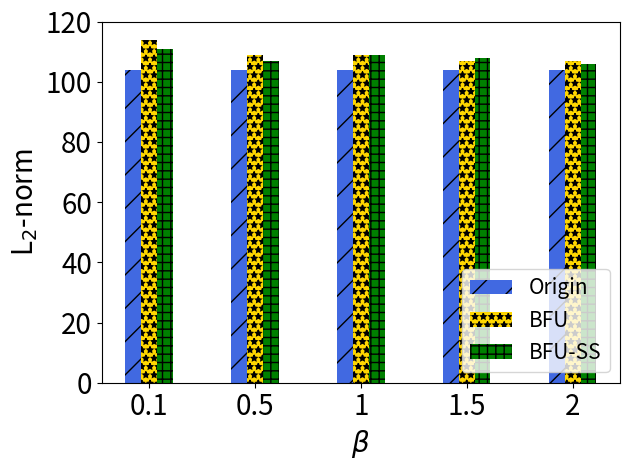

Recreate this plot in Python.
import matplotlib.pyplot as plt
import numpy as np

# [redacted]
labels = ['0.1', '0.5', '1', '1.5', '2']
unl_fr = [104, 104, 104, 104,104]
unl_br = [114, 109, 109, 107, 107]
unl_self_r = [111, 107, 109, 108,106]
unl_hess_r = [112,  112, 112, 112, 112]

x = np.arange(len(labels))  # the label locations
width = 0.6  # the width of the bars
# no_noise = np.around(no_noise,0)
# samping = np.around(samping,0)
# ldp = np.around(ldp,0)


plt.subplots()
plt.bar(x - width / 4, unl_fr, width=0.148, label='Origin', color='royalblue',  hatch='/')
plt.bar(x - 0, unl_br, width=0.148, label='BFU', color='gold', hatch='**')
plt.bar(x + width / 4, unl_self_r, width=0.148, label='BFU-SS', color='green', hatch='++')

#plt.bar(x + width / 2 - width / 8, unl_hess_r, width=0.148, label='HFU', hatch='-')
# Add some text for labels, title and custom x-axis tick labels, etc.
plt.ylabel('L$_2$-norm', fontsize=20)
# ax.set_title('Performance of Different Users n')
plt.xticks(x, labels, fontsize=20)
# ax.set_xticklabels(labels,fontsize=15)

my_y_ticks = np.arange(0, 130, 20)
plt.yticks(my_y_ticks, fontsize=20)
# ax.set_yticklabels(my_y_ticks,fontsize=15)

plt.legend(loc='lower right', fontsize=15)
plt.xlabel('$\\beta$' ,fontsize=20)
# ax.bar_label(rects1, padding=1)
# ax.bar_label(rects2, padding=3)
# ax.bar_label(rects3, padding=3)

plt.tight_layout()

plt.rcParams['figure.figsize'] = (2.0, 1)
plt.rcParams['image.interpolation'] = 'nearest'
plt.rcParams['figure.subplot.left'] = 0.11
plt.rcParams['figure.subplot.bottom'] = 0.08
plt.rcParams['figure.subplot.right'] = 0.977
plt.rcParams['figure.subplot.top'] = 0.969
plt.savefig('mnist_l2_ur_bar.png', dpi=400)
plt.show()
